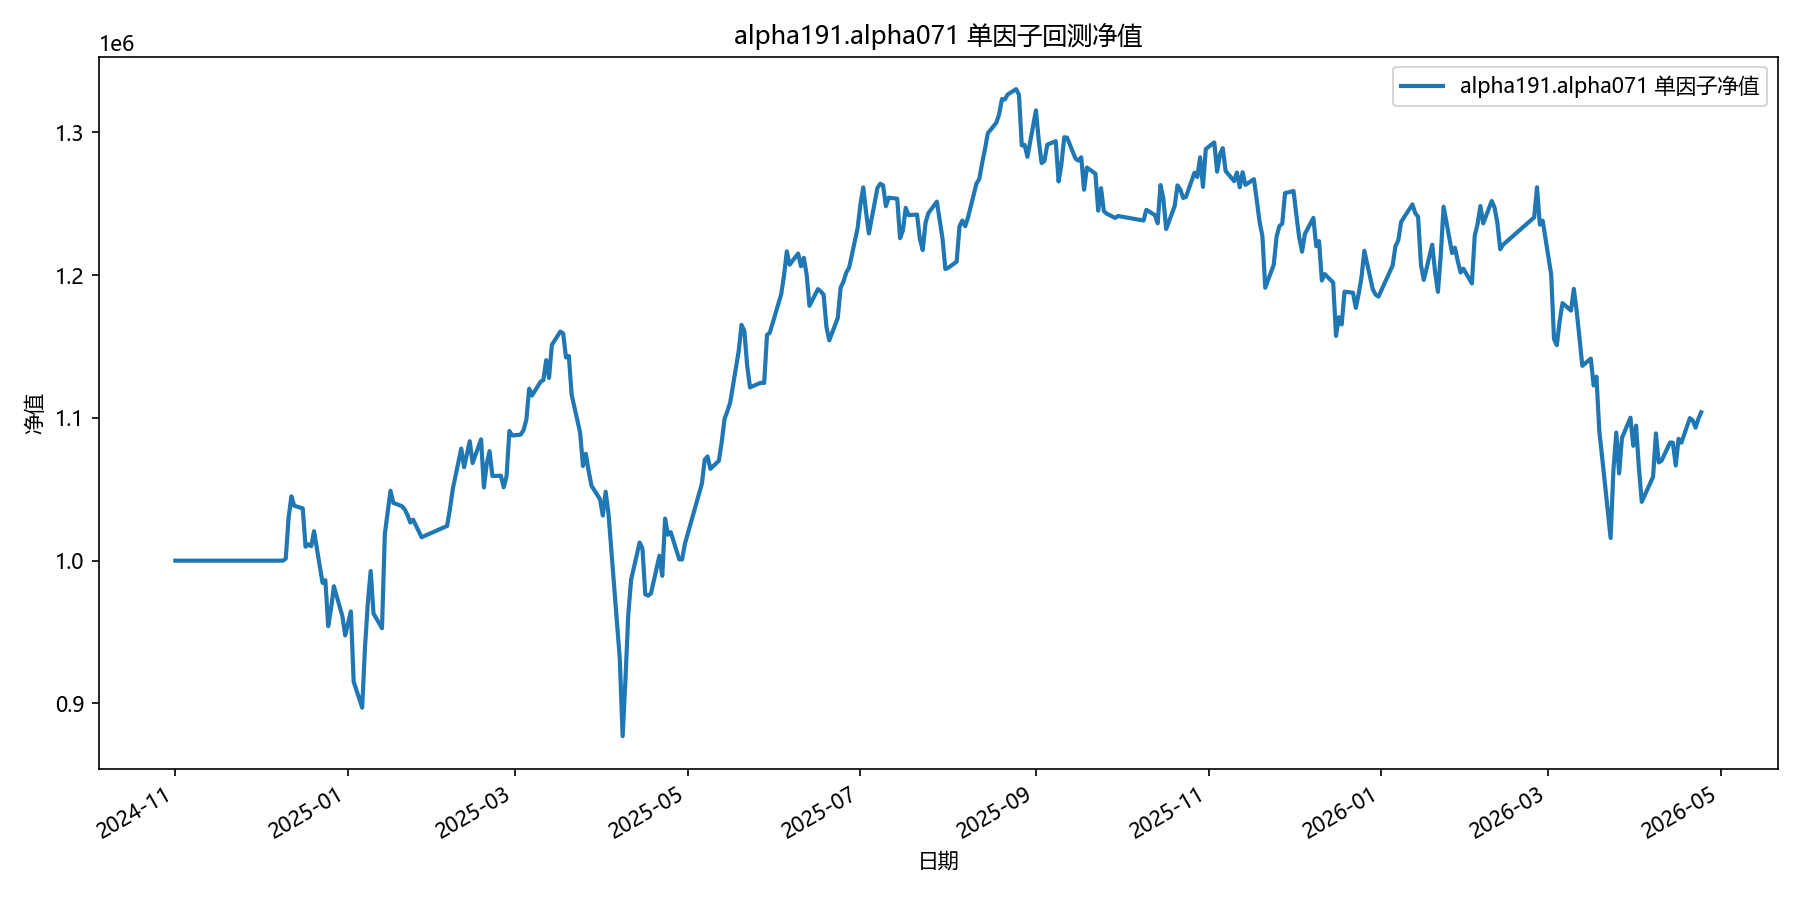

Source data for this figure (header and first rows):
date, equity
2024-11-01, 1000000
2024-11-04, 1000000
2024-11-05, 1000000
2024-11-06, 1000000
2024-11-07, 1000000
2024-11-08, 1000000
2024-11-11, 1000000
2024-11-12, 1000000
2024-11-13, 1000000
2024-11-14, 1000000
2024-11-15, 1000000
2024-11-18, 1000000
2024-11-19, 1000000
2024-11-20, 1000000
2024-11-21, 1000000
2024-11-22, 1000000
2024-11-25, 1000000
2024-11-26, 1000000
2024-11-27, 1000000
2024-11-28, 1000000
2024-11-29, 1000000
2024-12-02, 1000000
2024-12-03, 1000000
2024-12-04, 1000000
2024-12-05, 1000000
2024-12-06, 1000000
2024-12-09, 1000000
2024-12-10, 1001348
2024-12-11, 1029891
2024-12-12, 1045056
2024-12-13, 1038478
2024-12-16, 1036592
2024-12-17, 1009764
2024-12-18, 1011451
2024-12-19, 1010153
2024-12-20, 1020641
2024-12-23, 984436
2024-12-24, 986277
2024-12-25, 954135
2024-12-26, 966289
2024-12-27, 982068
2024-12-30, 961168
2024-12-31, 947670
2025-01-02, 964437
2025-01-03, 915151
2025-01-06, 897073
2025-01-07, 939405
2025-01-08, 970403
2025-01-09, 992718
2025-01-10, 963027
2025-01-13, 952662
2025-01-14, 1018687
2025-01-15, 1034020
2025-01-16, 1048968
2025-01-17, 1040483
2025-01-20, 1038202
2025-01-21, 1035957
2025-01-22, 1031986
2025-01-23, 1026689
2025-01-24, 1028683
... 299 more rows
